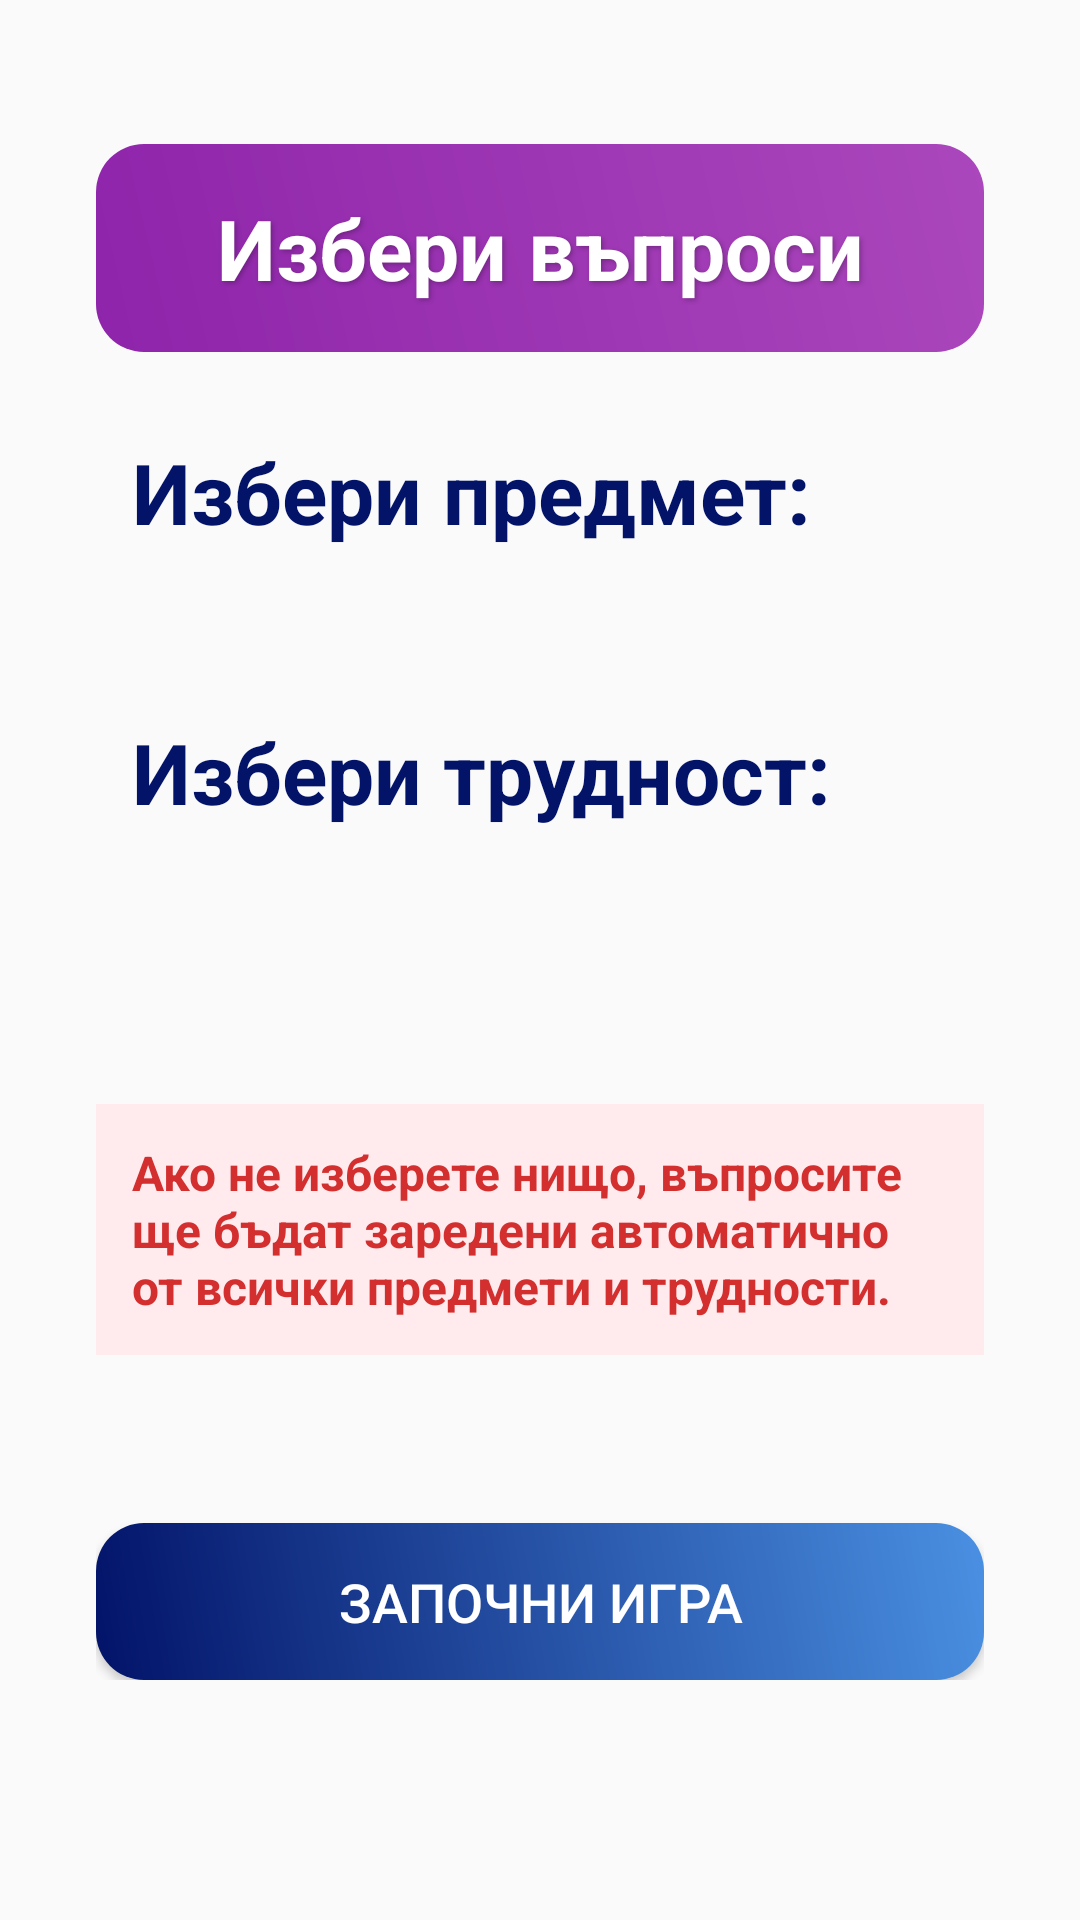

Here is an Android app screen rendered from its layout file. Give the layout XML and the strings, colors and styles it references.
<!-- AndroidManifest.xml: application theme AppTheme -->
<!-- res/layout/activity_question_selection.xml -->
<?xml version="1.0" encoding="utf-8"?>
<ScrollView xmlns:android="http://schemas.android.com/apk/res/android"
    xmlns:app="http://schemas.android.com/apk/res-auto"
    android:layout_width="match_parent"
    android:layout_height="match_parent"
    android:padding="16dp"
    android:background="@drawable/download">

    <androidx.constraintlayout.widget.ConstraintLayout
        android:layout_width="match_parent"
        android:layout_height="wrap_content"
        android:padding="16dp">
        <TextView
            android:id="@+id/titleTextView"
            android:layout_width="match_parent"
            android:layout_height="wrap_content"
            android:layout_marginTop="16dp"
            android:background="@drawable/gradient_login_button"
            android:gravity="center"
            android:padding="16dp"
            android:shadowColor="#40000000"
            android:shadowDx="2"
            android:shadowDy="2"
            android:shadowRadius="4"
            android:text="Избери въпроси"
            android:textColor="@color/white"
            android:textSize="28sp"
            android:textStyle="bold"
            app:layout_constraintStart_toStartOf="parent"
            app:layout_constraintTop_toTopOf="parent" />

        <TextView
            android:id="@+id/subjectsLabel"
            android:layout_width="match_parent"
            android:layout_height="wrap_content"
            android:layout_marginTop="16dp"
            android:padding="12dp"
            android:text="Избери предмет:"
            android:textColor="#021368"
            android:textSize="28sp"
            android:textStyle="bold"
            app:layout_constraintStart_toStartOf="parent"
            app:layout_constraintTop_toBottomOf="@id/titleTextView" />

        <LinearLayout
            android:id="@+id/subjectsContainer"
            android:layout_width="match_parent"
            android:layout_height="wrap_content"
            android:layout_marginTop="16dp"
            android:orientation="vertical"
            app:layout_constraintStart_toStartOf="parent"
            app:layout_constraintTop_toBottomOf="@id/subjectsLabel" />

        <TextView
            android:id="@+id/difficultiesLabel"
            android:layout_width="match_parent"
            android:layout_height="wrap_content"
            android:layout_marginTop="16dp"
            android:padding="12dp"
            android:text="Избери трудност:"
            android:textColor="#021368"
            android:textSize="28sp"
            android:textStyle="bold"
            app:layout_constraintStart_toStartOf="parent"
            app:layout_constraintTop_toBottomOf="@id/subjectsContainer" />

        <LinearLayout
            android:id="@+id/difficultiesContainer"
            android:layout_width="match_parent"
            android:layout_height="wrap_content"
            android:layout_marginTop="16dp"
            android:orientation="vertical"
            app:layout_constraintStart_toStartOf="parent"
            app:layout_constraintTop_toBottomOf="@id/difficultiesLabel" />

        <TextView
            android:id="@+id/warningText"
            android:layout_width="match_parent"
            android:layout_height="wrap_content"
            android:layout_marginTop="64dp"
            android:background="#FFEBEE"
            android:padding="12dp"
            android:text="Ако не изберете нищо, въпросите ще бъдат заредени автоматично от всички предмети и трудности."
            android:textColor="#D32F2F"
            android:textSize="16sp"
            android:textStyle="bold"
            app:layout_constraintStart_toStartOf="parent"
            app:layout_constraintTop_toBottomOf="@id/difficultiesContainer" />

        <Button
            android:id="@+id/startGameButton"
            android:layout_width="match_parent"
            android:layout_height="wrap_content"
            android:layout_marginTop="56dp"
            android:background="@drawable/gradient_button"
            android:elevation="4dp"
            android:padding="14dp"
            android:text="Започни игра"
            android:textColor="#FFFFFF"
            android:textSize="18sp"
            app:layout_constraintStart_toStartOf="parent"
            app:layout_constraintTop_toBottomOf="@id/warningText" />

    </androidx.constraintlayout.widget.ConstraintLayout>
</ScrollView>
<!-- resources referenced by this layout -->
<resources>
  <color name="white">#FFFFFFFF</color>
  <!-- drawable gradient_button (drawable) -->
  <shape xmlns:android="http://schemas.android.com/apk/res/android">
      <gradient
          android:startColor="#021368"
          android:endColor="#4A90E2"
          android:angle="45"/>
      <corners android:radius="16dp"/>
  </shape>
  <!-- drawable gradient_login_button (drawable) -->
  <shape xmlns:android="http://schemas.android.com/apk/res/android">
      <gradient
          android:startColor="#8E24AA"
          android:endColor="#AB47BC"
          android:angle="45"/>
      <corners android:radius="16dp"/>
  </shape>
  <style name="AppTheme" parent="Theme.AppCompat.DayNight.NoActionBar">
          <item name="android:windowFullscreen">true</item>
          <item name="colorPrimary">@color/colorPrimary</item>
          <item name="colorPrimaryDark">@color/colorPrimaryDark</item>
          <item name="colorAccent">@color/colorAccent</item>
      </style>
  <color name="colorPrimary">#6200EE</color>
  <color name="colorPrimaryDark">#3700B3</color>
  <color name="colorAccent">#03DAC5</color>
</resources>
